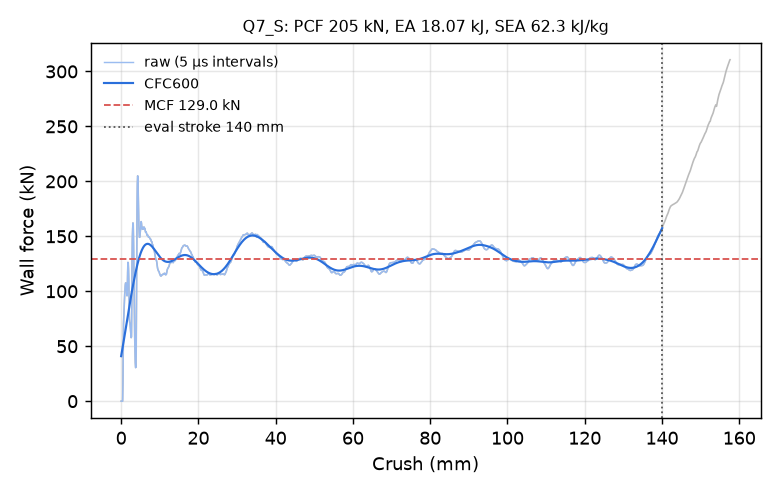

The table this chart was drawn from, first rows:
time_ms, crush_mm, force_kN, force_CFC600_kN
0.000000000000000000e+00, -0.000000000000000000e+00, 0.000000000000000000e+00, 4.094708177890776568e+01
5.021454766392707825e-03, 7.672782987356185913e-02, 0.000000000000000000e+00, 4.248475124816636139e+01
1.004290953278541565e-02, 1.534556597471237183e-01, 0.000000000000000000e+00, 4.404301257111648482e+01
1.506436429917812347e-02, 2.301834970712661743e-01, 0.000000000000000000e+00, 4.562058342155819446e+01
2.008581906557083130e-02, 3.069113194942474365e-01, 0.000000000000000000e+00, 4.721607809193962879e+01
2.510727383196353912e-02, 3.836391568183898926e-01, 0.000000000000000000e+00, 4.882800379279157710e+01
3.012872859835624695e-02, 4.603669941425323486e-01, 1.572991014681344524e+01, 5.045475921737687486e+01
3.515193238854408264e-02, 5.371212363243103027e-01, 4.893527232248511183e+01, 5.209464485969245118e+01
4.017902538180351257e-02, 6.139325499534606934e-01, 7.024886211415754644e+01, 5.374589564920103868e+01
4.520695284008979797e-02, 6.907533407211303711e-01, 7.760858766980926760e+01, 5.540672913903198094e+01
5.002610385417938232e-02, 7.643810510635375977e-01, 8.458986918938276744e+01, 5.707538752005471139e+01
5.505462735891342163e-02, 8.412038683891296387e-01, 9.129609531880684870e+01, 5.875016265650645408e+01
6.008242815732955933e-02, 9.180114269256591797e-01, 9.711242206820784872e+01, 6.042941054743765505e+01
6.510928273200988770e-02, 9.948002696037292480e-01, 1.021618091378647648e+02, 6.211156262839821096e+01
7.013576477766036987e-02, 1.071578621864318848e+00, 1.055917956699344842e+02, 6.379513537503389387e+01
7.516191899776458740e-02, 1.148347377777099609e+00, 1.075514861666579378e+02, 6.547873749665031085e+01
8.018776774406433105e-02, 1.225106358528137207e+00, 1.075453642244625314e+02, 6.716107396977766086e+01
8.500393480062484741e-02, 1.298658490180969238e+00, 1.050024513822973802e+02, 6.884094618965485779e+01
9.002920240163803101e-02, 1.375399231910705566e+00, 1.011078369172088571e+02, 7.051724760787629975e+01
9.505414962768554688e-02, 1.452130556106567383e+00, 9.785027336582878377e+01, 7.218895507466946526e+01
1.000787466764450073e-01, 1.528851985931396484e+00, 9.587793252554116918e+01, 7.385511778552005069e+01
1.051031127572059631e-01, 1.605565667152404785e+00, 1.031859885771755359e+02, 7.551484774922400334e+01
1.101279854774475098e-01, 1.682282447814941406e+00, 1.175721297380813581e+02, 7.716731805831308577e+01
1.151530742645263672e-01, 1.758997321128845215e+00, 1.262413970594783308e+02, 7.881177350321529218e+01
1.201795563101768494e-01, 1.835727572441101074e+00, 1.259004258423836404e+02, 8.044754838998827040e+01
1.252076923847198486e-01, 1.912477374076843262e+00, 1.192670812237655014e+02, 8.207407865037600914e+01
1.300269365310668945e-01, 1.986033558845520020e+00, 1.094645962216225428e+02, 8.369089957037796523e+01
1.350544989109039307e-01, 2.062764167785644531e+00, 9.091436980122455225e+01, 8.529762873576154902e+01
1.400710046291351318e-01, 2.139322042465209961e+00, 7.473106334564357667e+01, 8.689393641299385251e+01
1.450787186622619629e-01, 2.215742349624633789e+00, 7.169812793350965308e+01, 8.847950879067914798e+01
1.500763595104217529e-01, 2.292006015777587891e+00, 7.107969880419130959e+01, 9.005401580071534795e+01
1.550631225109100342e-01, 2.368100166320800781e+00, 6.731836522847297033e+01, 9.161709159867231733e+01
1.600396782159805298e-01, 2.444035530090332031e+00, 6.363214262960502055e+01, 9.316832342451479576e+01
1.650073677301406860e-01, 2.519832849502563477e+00, 6.066618186807865243e+01, 9.470724121941692886e+01
1.701746881008148193e-01, 2.598673343658447266e+00, 5.779914193314360205e+01, 9.623330628384687202e+01
1.751257181167602539e-01, 2.674211263656616211e+00, 5.853575723632518191e+01, 9.774590076817037243e+01
1.800672411918640137e-01, 2.749601364135742188e+00, 8.679636815288057505e+01, 9.924432386541244000e+01
1.850024014711380005e-01, 2.824891090393066406e+00, 1.278468751135671084e+02, 1.007278093947939652e+02
1.901006102561950684e-01, 2.902662277221679688e+00, 1.481501525401840809e+02, 1.021955742301685888e+02
1.950095295906066895e-01, 2.977539300918579102e+00, 1.567369525648704780e+02, 1.036468808050663597e+02
2.000439018011093140e-01, 3.054322719573974609e+00, 1.621751483661103919e+02, 1.050810856012093524e+02
2.050482034683227539e-01, 3.130640268325805664e+00, 1.603514310179220104e+02, 1.064976641559154302e+02
2.101016193628311157e-01, 3.207699537277221680e+00, 1.455082619033258027e+02, 1.078962172514812892e+02
2.150925844907760620e-01, 3.283799886703491211e+00, 1.224310079258400918e+02, 1.092764583431528393e+02
2.200498133897781372e-01, 3.359380245208740234e+00, 9.678646587239391863e+01, 1.106381796419152863e+02
2.250563055276870728e-01, 3.435707330703735352e+00, 7.360349818864906979e+01, 1.119812011451679723e+02
2.301883697509765625e-01, 3.513945579528808594e+00, 5.696546971848001562e+01, 1.133053131151976203e+02
2.351265996694564819e-01, 3.589226245880126953e+00, 4.396207812603772425e+01, 1.146102224268894219e+02
2.400640845298767090e-01, 3.664493560791015625e+00, 3.503923013587971269e+01, 1.158955085182560367e+02
2.452045679092407227e-01, 3.742853641510009766e+00, 3.054317415696079863e+01, 1.171605898290181500e+02
2.501368224620819092e-01, 3.818038225173950195e+00, 3.091801202066265830e+01, 1.184047002804250610e+02
2.550686597824096680e-01, 3.893215179443359375e+00, 4.451202084093377920e+01, 1.196268774221840374e+02
2.601702809333801270e-01, 3.970978260040283203e+00, 8.397192606401816306e+01, 1.208259696604778100e+02
2.650325298309326172e-01, 4.045089244842529297e+00, 1.338541768982333622e+02, 1.220006753820340037e+02
2.700488269329071045e-01, 4.121542453765869141e+00, 1.754888232644046582e+02, 1.231496182705203211e+02
2.750445902347564697e-01, 4.197674274444580078e+00, 1.978241890494893198e+02, 1.242714412970330073e+02
2.801404297351837158e-01, 4.275322437286376953e+00, 2.049804077831828124e+02, 1.253648898722518368e+02
2.850827872753143311e-01, 4.350622653961181641e+00, 2.030327972615426404e+02, 1.264288645271326743e+02
2.900482416152954102e-01, 4.426266193389892578e+00, 1.893556412505437549e+02, 1.274624407078065502e+02
2.950756847858428955e-01, 4.502844810485839844e+00, 1.712536537113748523e+02, 1.284648613609348047e+02
... 2,198 more rows
